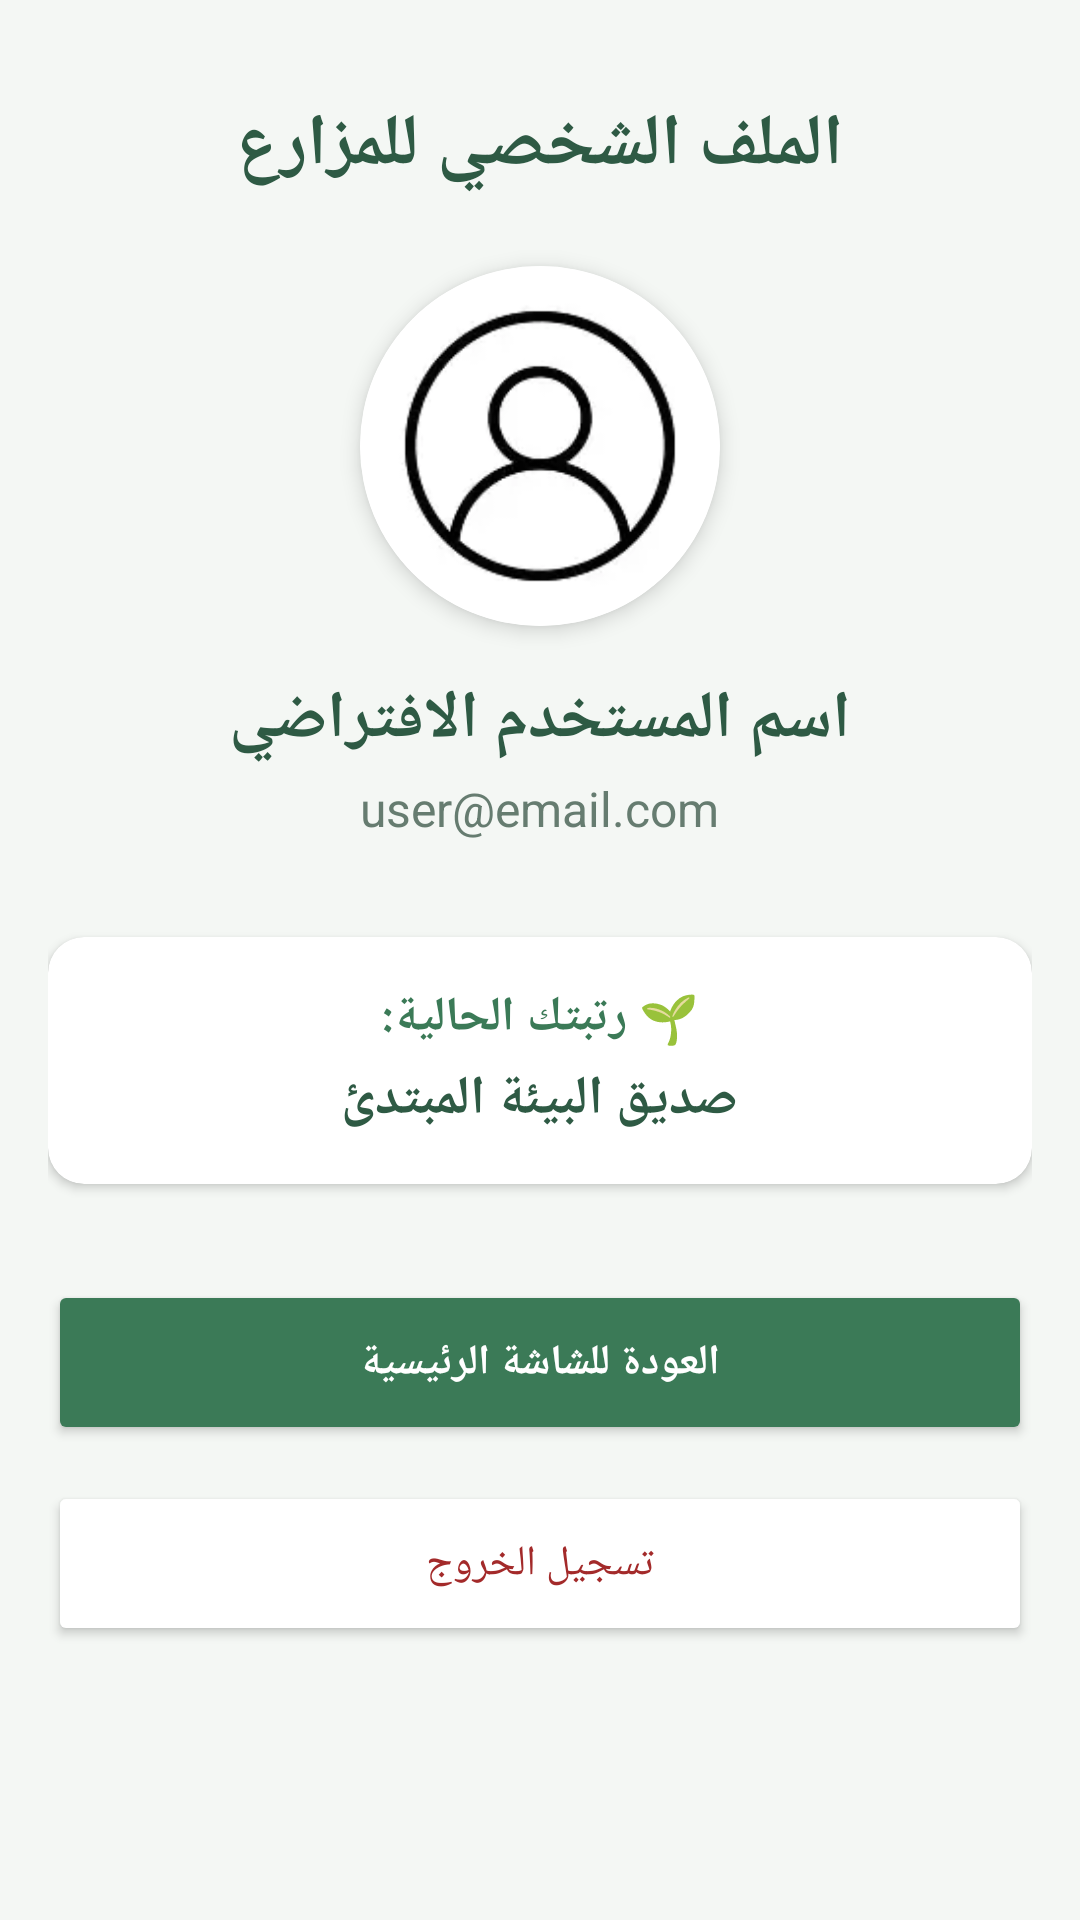

Layout XML and referenced resources for this Android screen:
<!-- AndroidManifest.xml: application theme Theme.AppCompat.Light.NoActionBar -->
<!-- res/layout/activity_profile.xml -->
<?xml version="1.0" encoding="utf-8"?>
<androidx.coordinatorlayout.widget.CoordinatorLayout
    xmlns:android="http://schemas.android.com/apk/res/android"
    xmlns:app="http://schemas.android.com/apk/res-auto"
    android:layout_width="match_parent"
    android:layout_height="match_parent"
    android:background="#F4F7F4">

    <ScrollView
        android:layout_width="match_parent"
        android:layout_height="match_parent"
        android:fillViewport="true"
        android:padding="16dp">

        <LinearLayout
            android:layout_width="match_parent"
            android:layout_height="wrap_content"
            android:orientation="vertical"
            android:gravity="center_horizontal">

            <TextView
                android:layout_width="wrap_content"
                android:layout_height="wrap_content"
                android:text="الملف الشخصي للمزارع"
                android:textColor="#2E5A44"
                android:textSize="24sp"
                android:textStyle="bold"
                android:layout_marginTop="16dp"
                android:layout_marginBottom="24dp" />

            <androidx.cardview.widget.CardView
                android:layout_width="120dp"
                android:layout_height="120dp"
                android:layout_marginBottom="16dp"
                app:cardCornerRadius="60dp"
                app:cardBackgroundColor="#FFFFFF"
                app:cardElevation="4dp">

                <ImageView
                    android:id="@+id/ivProfileAvatar"
                    android:layout_width="match_parent"
                    android:layout_height="match_parent"
                    android:scaleType="centerCrop"
                    android:src="@drawable/img" /> </androidx.cardview.widget.CardView>

            <TextView
                android:id="@+id/tvProfileName"
                android:layout_width="wrap_content"
                android:layout_height="wrap_content"
                android:text="اسم المستخدم الافتراضي"
                android:textColor="#2E5A44"
                android:textSize="22sp"
                android:textStyle="bold"
                android:layout_marginBottom="4dp" />

            <TextView
                android:id="@+id/tvProfileEmail"
                android:layout_width="wrap_content"
                android:layout_height="wrap_content"
                android:text="user@email.com"
                android:textColor="#667C70"
                android:textSize="16sp"
                android:layout_marginBottom="32dp" />

            <androidx.cardview.widget.CardView
                android:layout_width="match_parent"
                android:layout_height="wrap_content"
                android:layout_marginBottom="32dp"
                app:cardCornerRadius="12dp"
                app:cardElevation="2dp"
                app:cardBackgroundColor="#FFFFFF">

                <LinearLayout
                    android:layout_width="match_parent"
                    android:layout_height="wrap_content"
                    android:orientation="vertical"
                    android:padding="16dp"
                    android:gravity="center">

                    <TextView
                        android:layout_width="wrap_content"
                        android:layout_height="wrap_content"
                        android:text="🌱 رتبتك الحالية:"
                        android:textColor="#3B7A57"
                        android:textStyle="bold"
                        android:textSize="16sp" />

                    <TextView
                        android:id="@+id/tvProfileRank"
                        android:layout_width="wrap_content"
                        android:layout_height="wrap_content"
                        android:text="صديق البيئة المبتدئ"
                        android:textColor="#2E5A44"
                        android:textSize="18sp"
                        android:textStyle="bold"
                        android:layout_marginTop="4dp" />
                </LinearLayout>
            </androidx.cardview.widget.CardView>

            <Button
                android:id="@+id/btnProfileBack"
                android:layout_width="match_parent"
                android:layout_height="55dp"
                android:text="العودة للشاشة الرئيسية"
                android:backgroundTint="#3B7A57"
                android:textColor="@android:color/white"
                android:textStyle="bold"
                android:layout_marginBottom="12dp" />

            <Button
                android:id="@+id/btnProfileLogout"
                android:layout_width="match_parent"
                android:layout_height="55dp"
                android:text="تسجيل الخروج"
                android:backgroundTint="#FFFFFF"
                android:textColor="#A32A2A"
                app:strokeColor="#A32A2A"
                app:strokeWidth="1dp"
                android:layout_marginBottom="24dp" />

        </LinearLayout>
    </ScrollView>
</androidx.coordinatorlayout.widget.CoordinatorLayout>
<!-- resources referenced by this layout -->
<resources>
  <!-- drawable img: png bitmap (drawable, 11126 bytes) -->
</resources>
